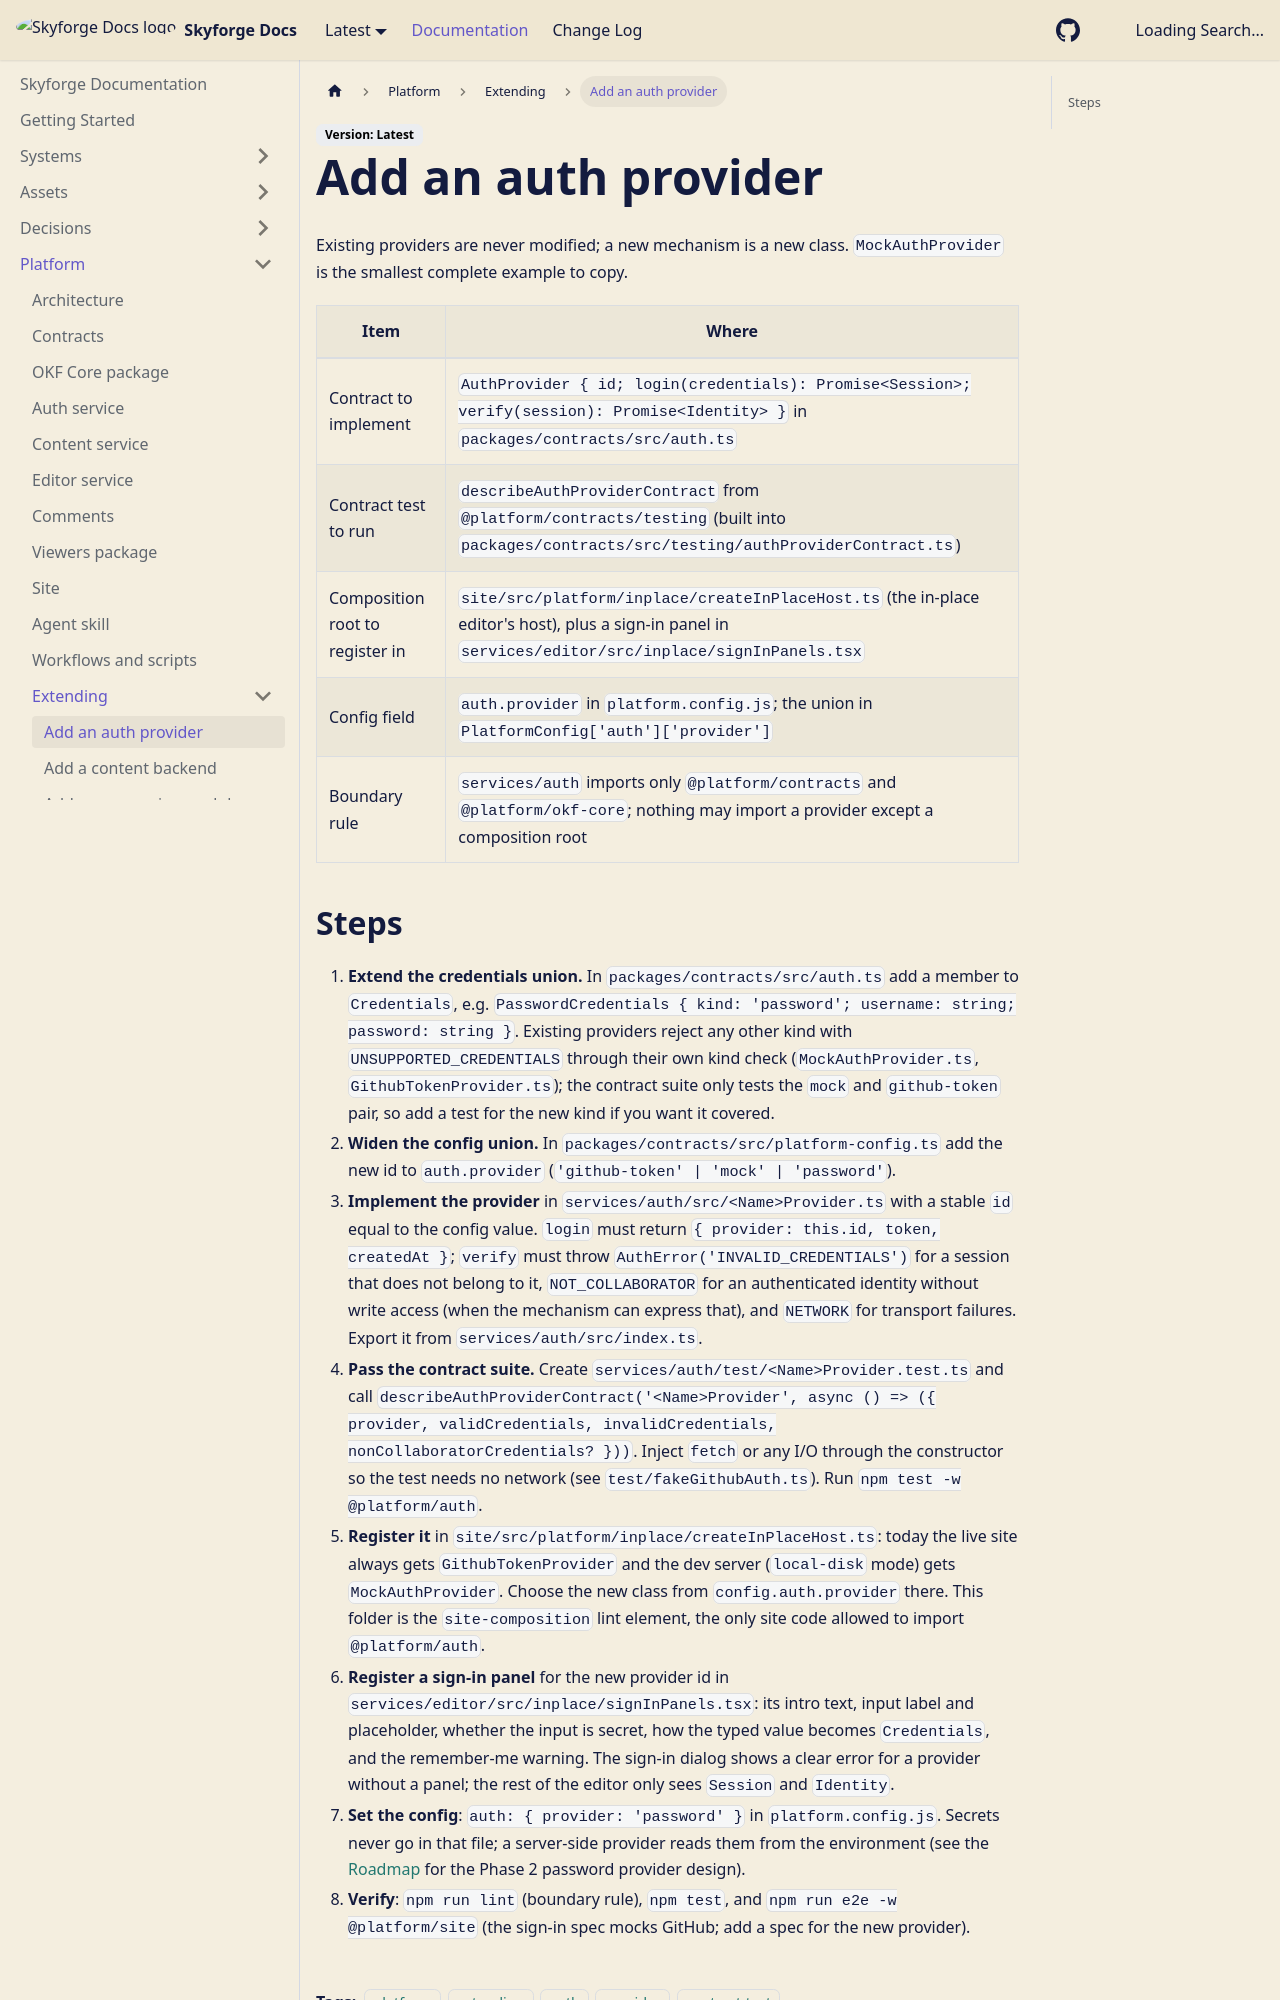

repository: RayanYousef/documentation-system · page: platform/extending/add-auth-provider/index.html · generator: docusaurus

---
title: Add an auth provider
description: "Step-by-step recipe for a new AuthProvider (for example the Phase 2 password provider): the interface and credentials union to extend, the contract suite to pass, where the site's in-place editing composition root selects it, the sign-in panel to register and which config field switches it on."
type: guide
tags: [platform, extending, auth, provider, contract-test]
resource: https://github.com/RayanYousef/documentation-system/blob/main/services/auth/src
sources:
  - resource: https://github.com/RayanYousef/documentation-system/blob/main/packages/contracts/src/auth.ts
  - resource: https://github.com/RayanYousef/documentation-system/blob/main/packages/contracts/src/platform-config.ts
  - resource: https://github.com/RayanYousef/documentation-system/blob/main/packages/contracts/src/testing/authProviderContract.ts
  - resource: https://github.com/RayanYousef/documentation-system/blob/main/services/auth/test/MockAuthProvider.test.ts
  - resource: https://github.com/RayanYousef/documentation-system/blob/main/site/src/platform/inplace/createInPlaceHost.ts
  - resource: https://github.com/RayanYousef/documentation-system/blob/main/services/editor/src/inplace/signInPanels.tsx
sidebar_position: 1
---

Existing providers are never modified; a new mechanism is a new class. `MockAuthProvider` is the smallest complete example to copy.

| Item | Where |
|---|---|
| Contract to implement | `AuthProvider { id; login(credentials): Promise<Session>; verify(session): Promise<Identity> }` in `packages/contracts/src/auth.ts` |
| Contract test to run | `describeAuthProviderContract` from `@platform/contracts/testing` (built into `packages/contracts/src/testing/authProviderContract.ts`) |
| Composition root to register in | `site/src/platform/inplace/createInPlaceHost.ts` (the in-place editor's host), plus a sign-in panel in `services/editor/src/inplace/signInPanels.tsx` |
| Config field | `auth.provider` in `platform.config.js`; the union in `PlatformConfig['auth']['provider']` |
| Boundary rule | `services/auth` imports only `@platform/contracts` and `@platform/okf-core`; nothing may import a provider except a composition root |
